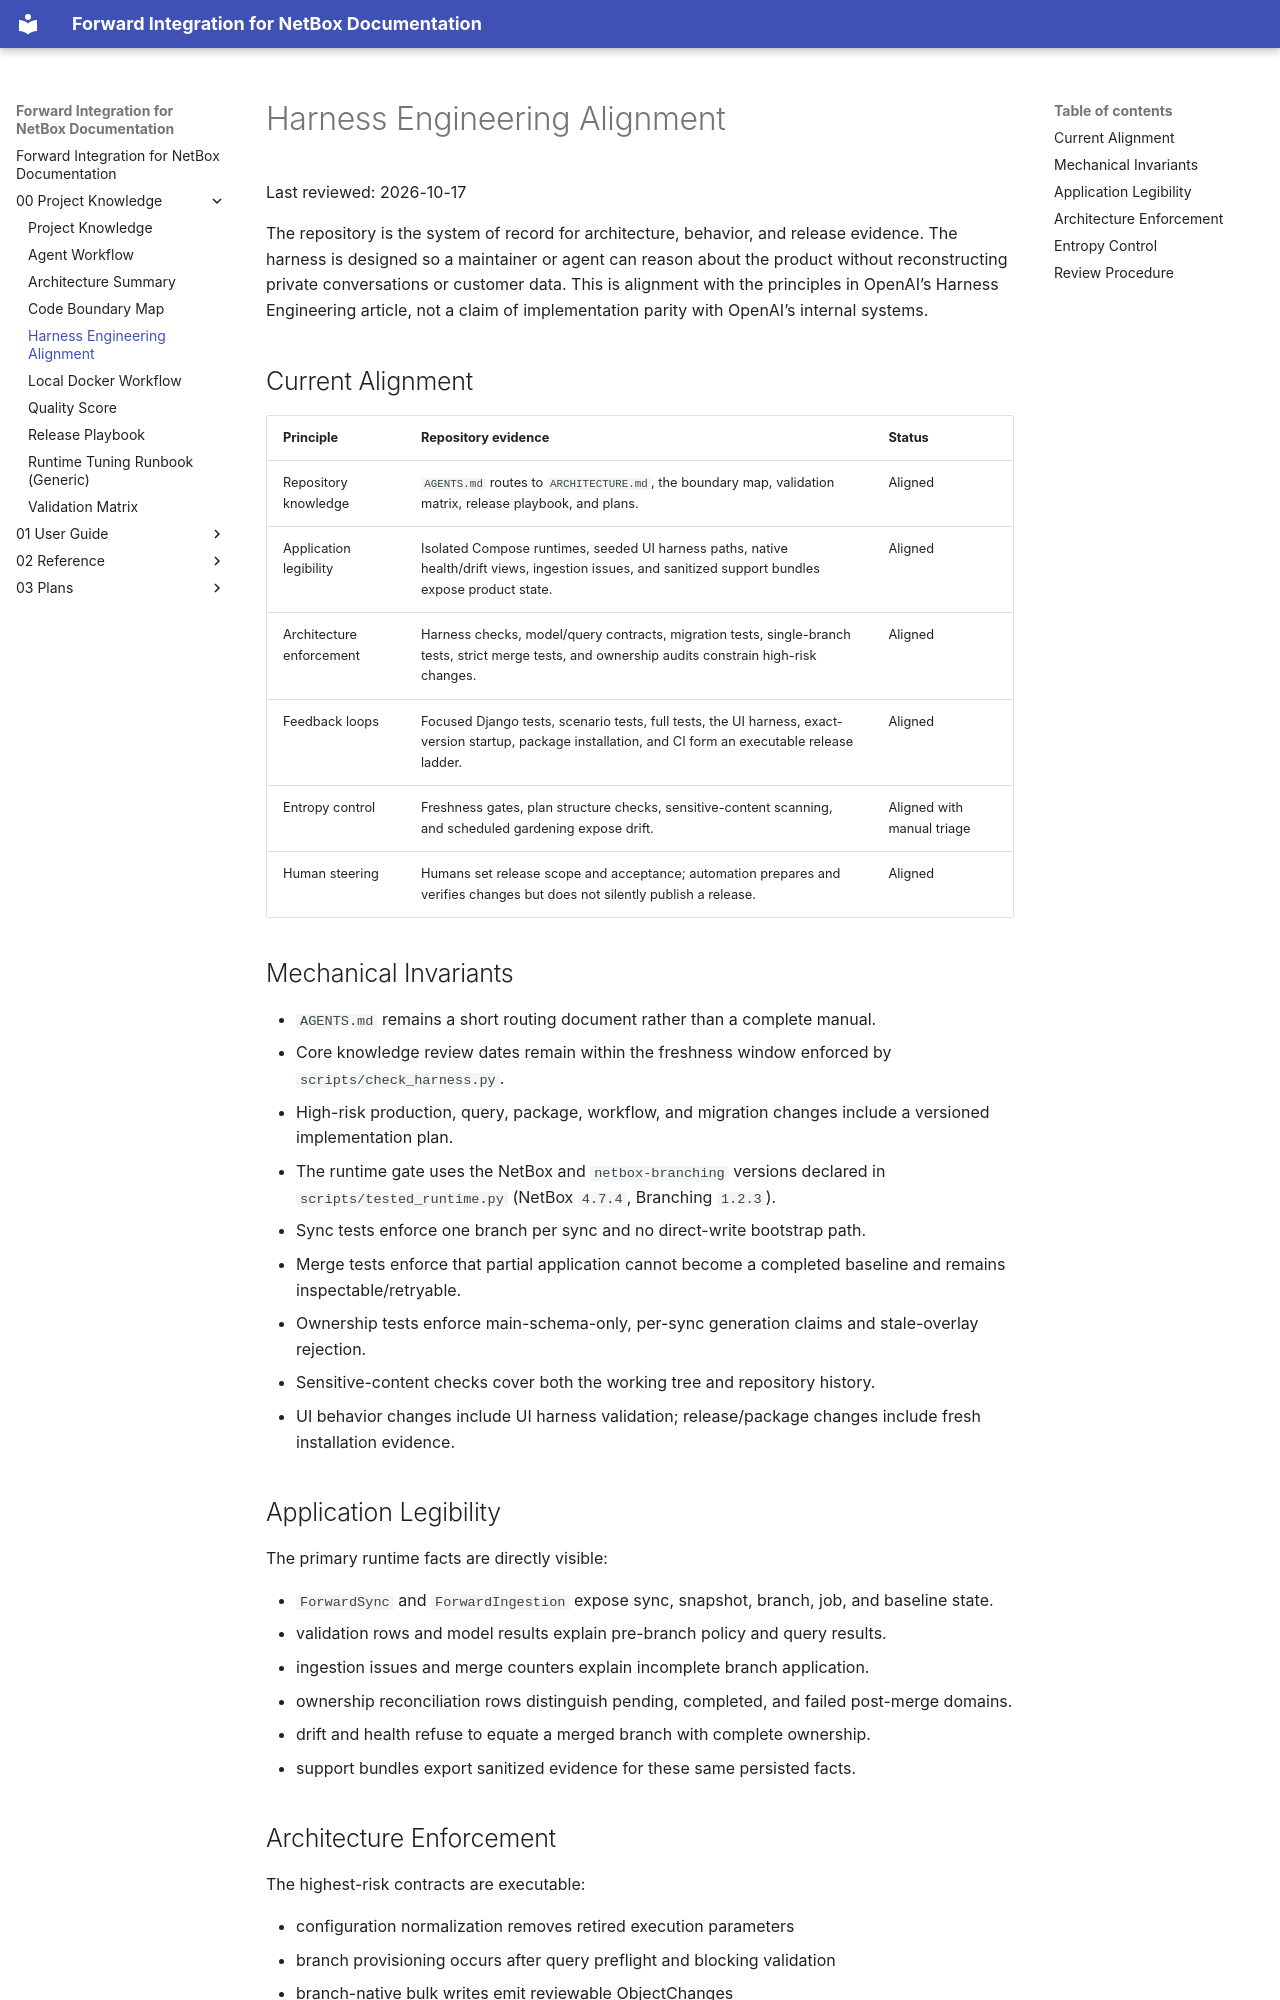

repository: forwardnetworks/forward-netbox · page: 00_Project_Knowledge/harness-engineering-alignment/index.html · generator: mkdocs

# Harness Engineering Alignment

Last reviewed: 2026-10-17

The repository is the system of record for architecture, behavior, and release
evidence. The harness is designed so a maintainer or
agent can reason about the product without reconstructing private conversations
or customer data. This is alignment with the principles in OpenAI's Harness
Engineering article, not a claim of implementation parity with OpenAI's
internal systems.

## Current Alignment

| Principle | Repository evidence | Status |
| --- | --- | --- |
| Repository knowledge | `AGENTS.md` routes to `ARCHITECTURE.md`, the boundary map, validation matrix, release playbook, and plans. | Aligned |
| Application legibility | Isolated Compose runtimes, seeded UI harness paths, native health/drift views, ingestion issues, and sanitized support bundles expose product state. | Aligned |
| Architecture enforcement | Harness checks, model/query contracts, migration tests, single-branch tests, strict merge tests, and ownership audits constrain high-risk changes. | Aligned |
| Feedback loops | Focused Django tests, scenario tests, full tests, the UI harness, exact-version startup, package installation, and CI form an executable release ladder. | Aligned |
| Entropy control | Freshness gates, plan structure checks, sensitive-content scanning, and scheduled gardening expose drift. | Aligned with manual triage |
| Human steering | Humans set release scope and acceptance; automation prepares and verifies changes but does not silently publish a release. | Aligned |

## Mechanical Invariants

- `AGENTS.md` remains a short routing document rather than a complete manual.
- Core knowledge review dates remain within the freshness window enforced by
  `scripts/check_harness.py`.
- High-risk production, query, package, workflow, and migration changes include
  a versioned implementation plan.
- The runtime gate uses the NetBox and `netbox-branching` versions declared in
  `scripts/tested_runtime.py` (NetBox `4.7.4`, Branching `1.2.3`).
- Sync tests enforce one branch per sync and no direct-write bootstrap path.
- Merge tests enforce that partial application cannot become a completed
  baseline and remains inspectable/retryable.
- Ownership tests enforce main-schema-only, per-sync generation claims and
  stale-overlay rejection.
- Sensitive-content checks cover both the working tree and repository history.
- UI behavior changes include UI harness validation; release/package changes
  include fresh installation evidence.

## Application Legibility

The primary runtime facts are directly visible:

- `ForwardSync` and `ForwardIngestion` expose sync, snapshot, branch, job, and
  baseline state.
- validation rows and model results explain pre-branch policy and query results.
- ingestion issues and merge counters explain incomplete branch application.
- ownership reconciliation rows distinguish pending, completed, and failed
  post-merge domains.
- drift and health refuse to equate a merged branch with complete ownership.
- support bundles export sanitized evidence for these same persisted facts.
